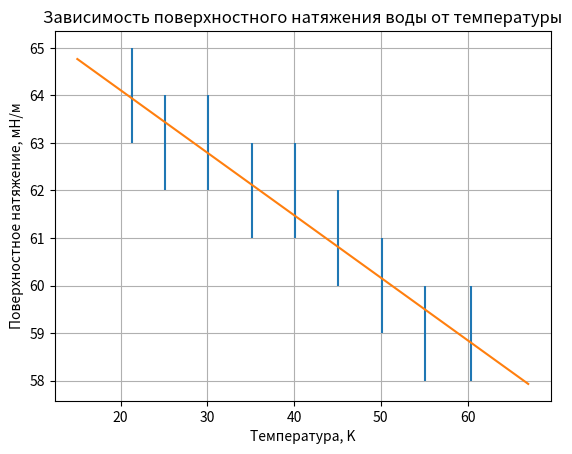

Python code for this plot:
import matplotlib.pyplot as plt
import numpy as np
x = [21.3, 25.1, 30.1, 35.1, 40.1, 45.1, 50.1, 55.1, 60.4]
y = [64, 63, 63, 62, 62, 61, 60, 59, 59]
plt.errorbar(x, y, xerr=0.1, yerr=1, ls='none')
plt.grid()
plt.xlabel('Tемпература, K') # подпись осей
plt.ylabel('Поверхностное натяжение, мH/м')
plt.title("Зависимость поверхностного натяжения воды от температуры") # подпись графика
p, v = np.polyfit(x, y, deg=1, cov=True)
p_f = np.poly1d(p)
print(v)
a = p_f(20)
b = p_f(60)
x = np.arange(15, 67.01, 0.01)
plt.plot(x, x * (b-a) / 40 + (3*a-b)/2)
plt.show()
